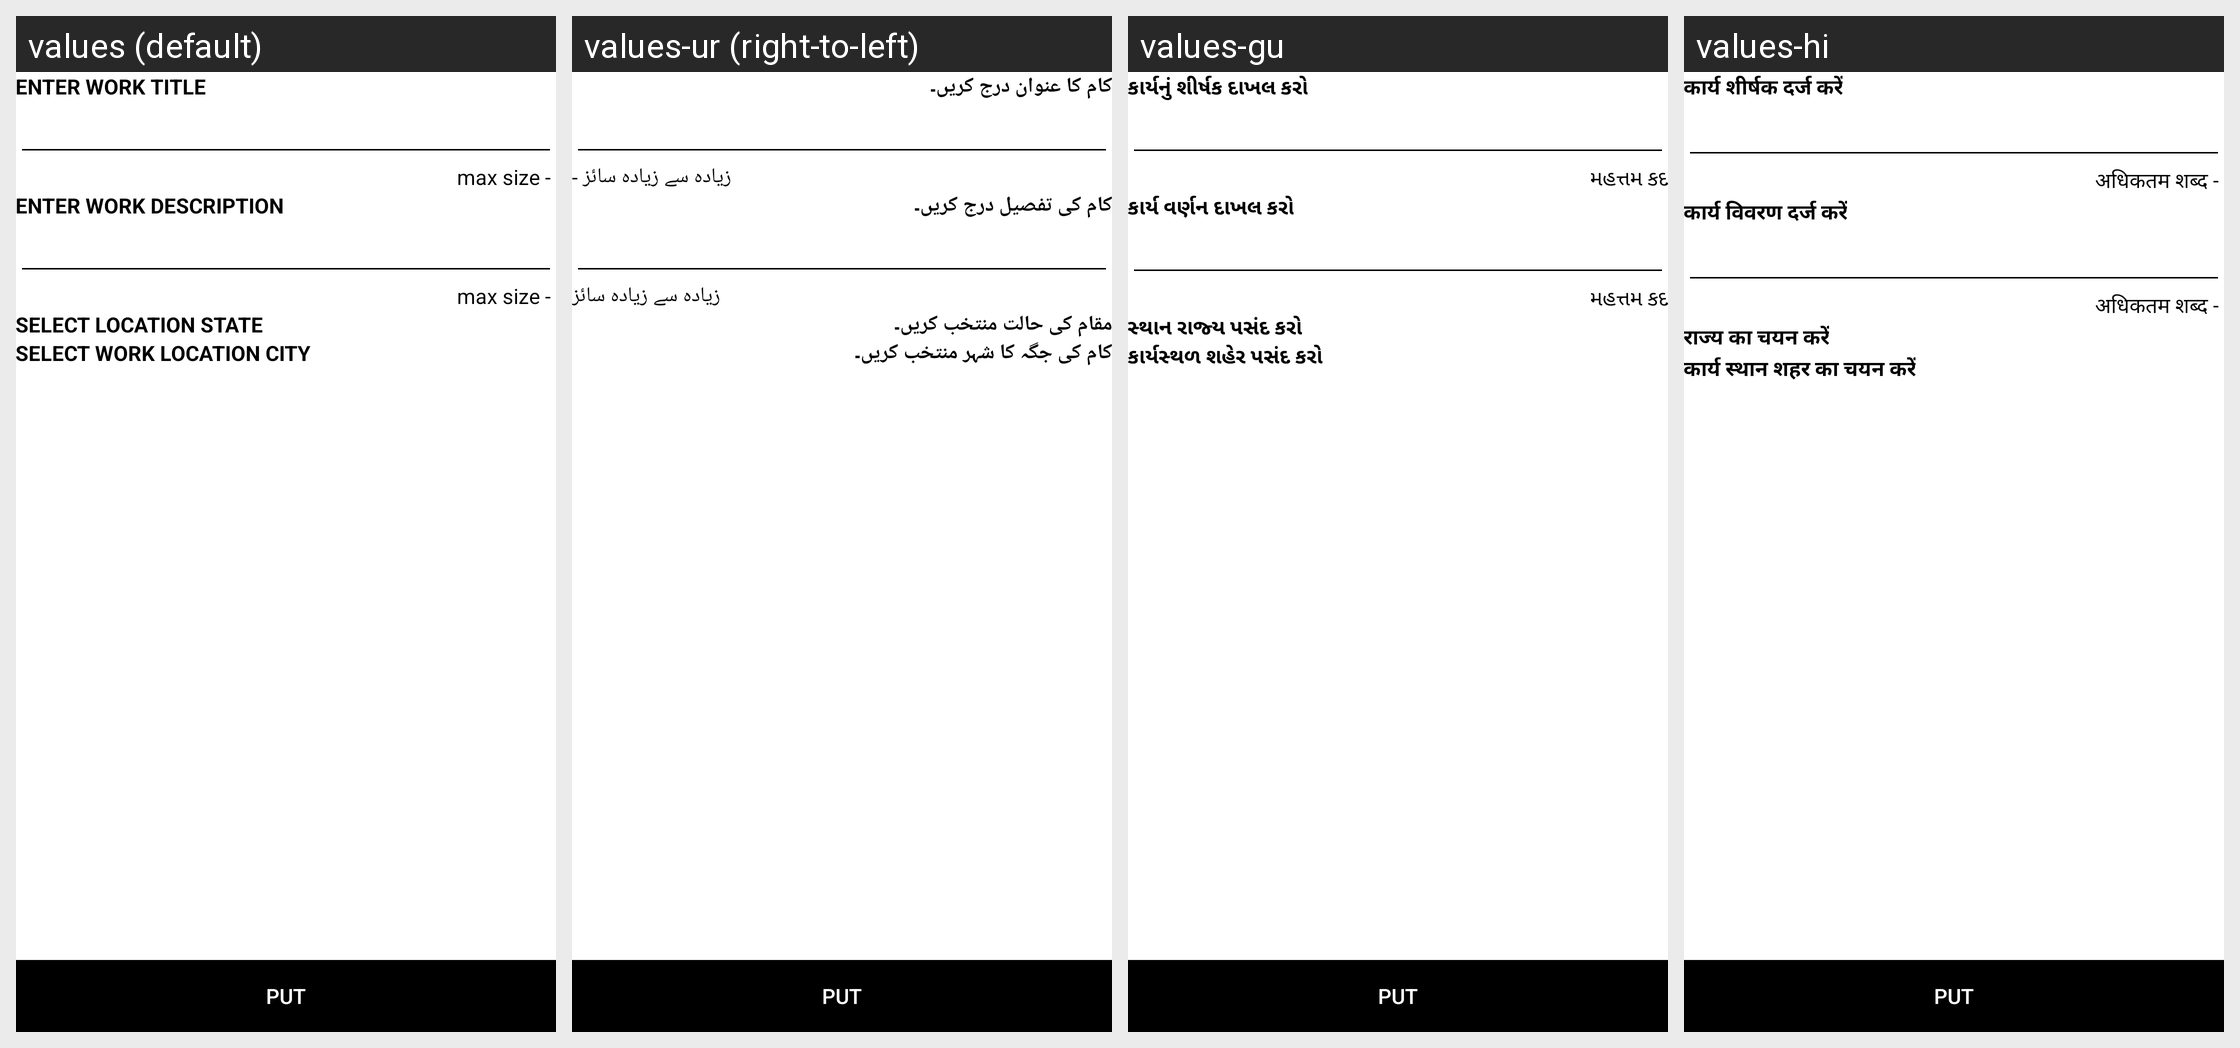

Translations of the strings shown on this Android screen, per locale in the grid:
Android screen res/layout/activity_post_upload.xml rendered under 4 locales, left to right: values (default), values-ur (right-to-left), values-gu, values-hi. Device: Nexus 5 (rendered at 1080×1920; each locale shown at half size, 540×960, under a caption strip naming it); theme Theme.Rozgaar.
Strings drawn on this screen, with the default value and each locale's value (text and hints the layout hard-codes, and strings that could not be matched under every locale, appear in the picture but are not listed):

enter_work_title_text
  values: ENTER WORK TITLE
  values-ur: کام کا عنوان درج کریں۔
  values-gu: કાર્યનું શીર્ષક દાખલ કરો
  values-hi: कार्य शीर्षक दर्ज करें

max_size_200_words
  values: max size - 
  values-ur: زیادہ سے زیادہ سائز -
  values-gu: મહત્તમ કદ
  values-hi: अधिकतम शब्द - 

enter_work_description_text
  values: ENTER WORK DESCRIPTION
  values-ur: کام کی تفصیل درج کریں۔
  values-gu: કાર્ય વર્ણન દાખલ કરો
  values-hi: कार्य विवरण दर्ज करें

max_size_500_words
  values: max size - 
  values-ur: زیادہ سے زیادہ سائز
  values-gu: મહત્તમ કદ
  values-hi: अधिकतम शब्द - 

select_location_state
  values: SELECT LOCATION STATE
  values-ur: مقام کی حالت منتخب کریں۔
  values-gu: સ્થાન રાજ્ય પસંદ કરો
  values-hi: राज्य का चयन करें

enter_work_location_text
  values: SELECT WORK LOCATION CITY
  values-ur: کام کی جگہ کا شہر منتخب کریں۔
  values-gu: કાર્યસ્થળ શહેર પસંદ કરો
  values-hi: कार्य स्थान शहर का चयन करें
